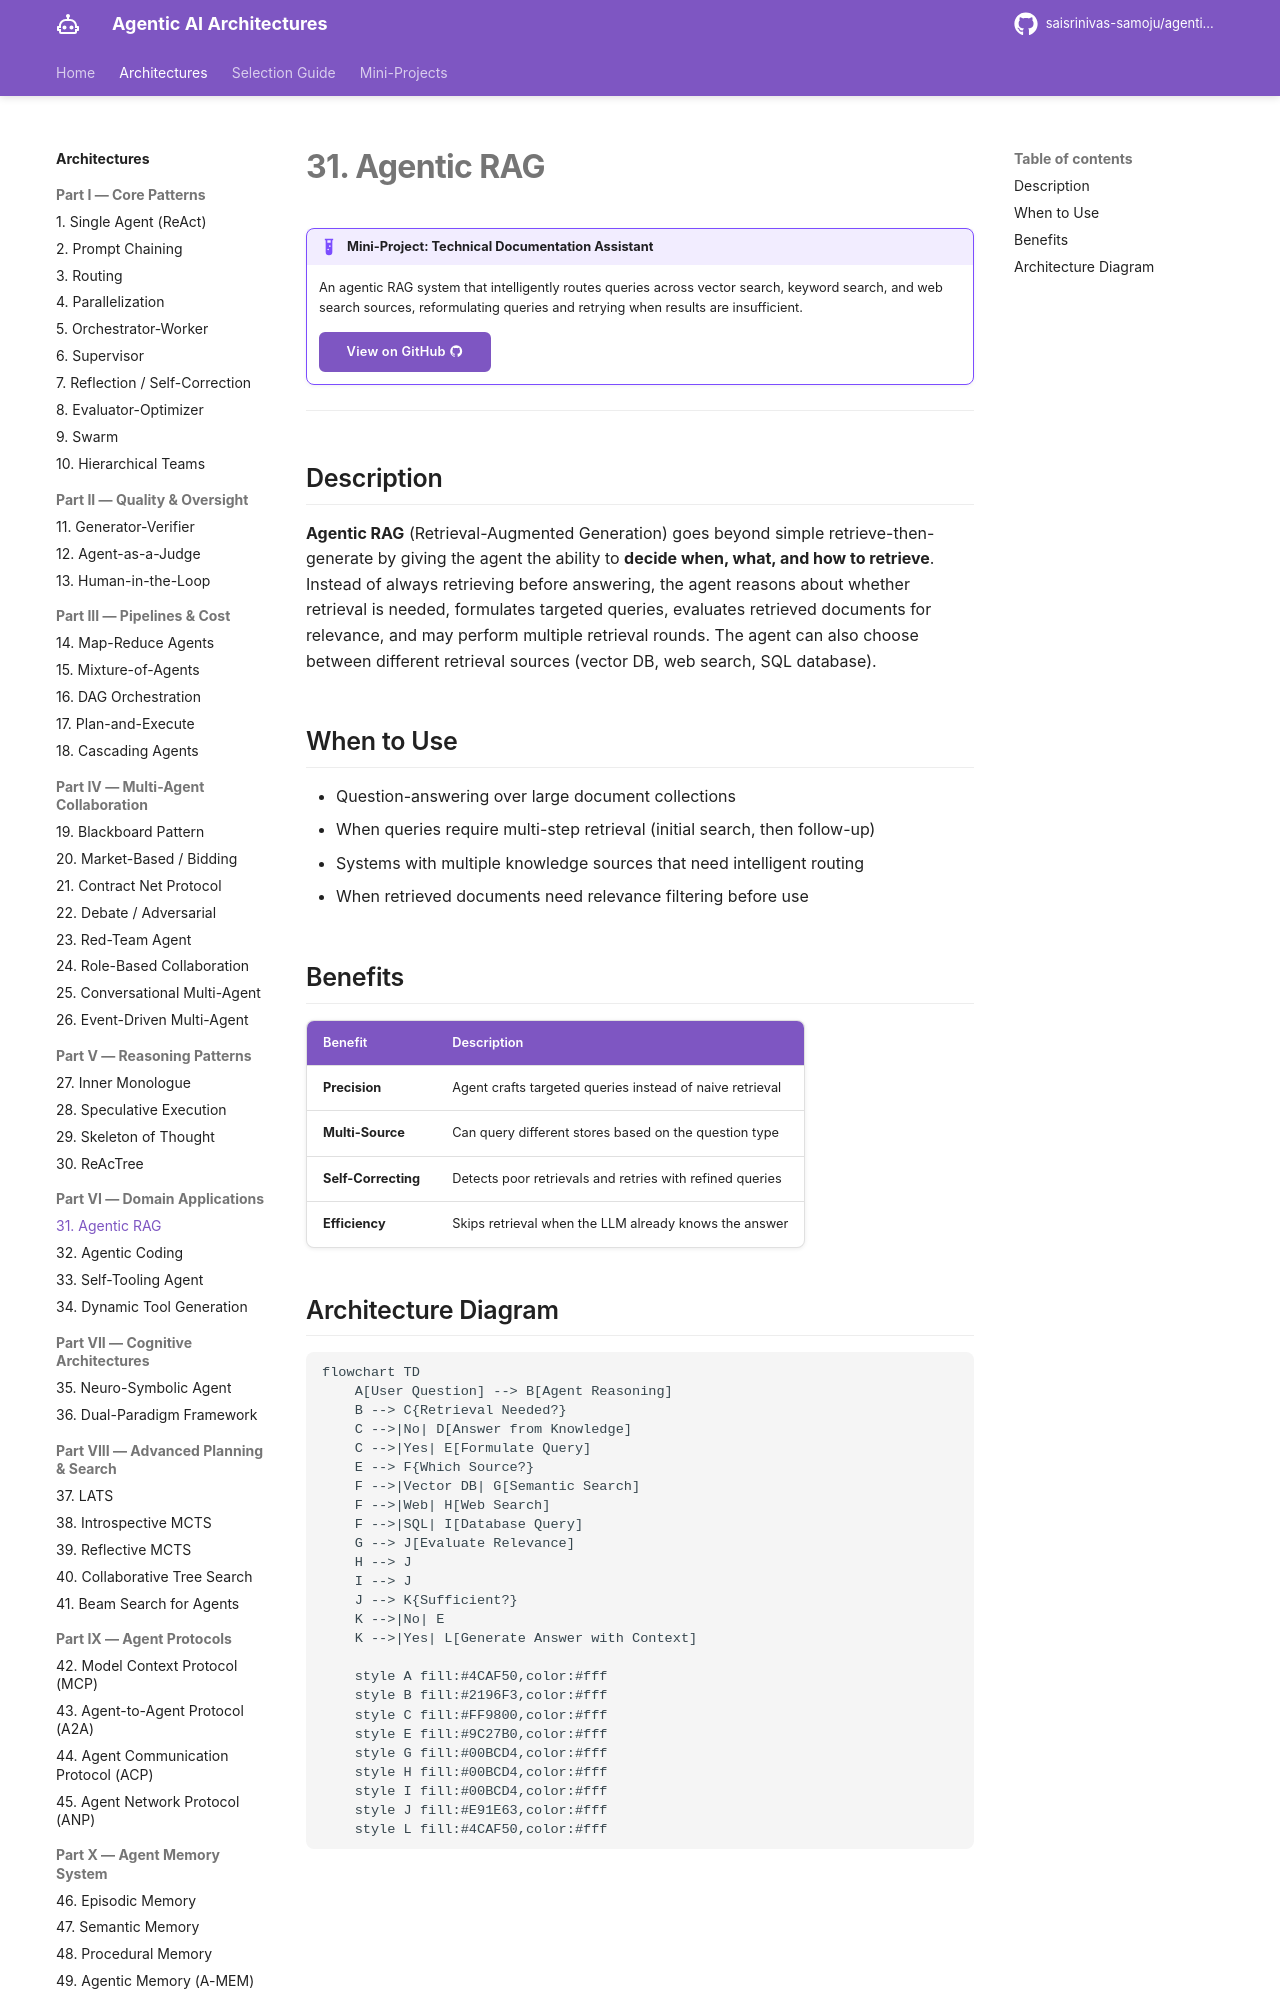

repository: saisrinivas-samoju/agentic_architectures · page: architectures/agentic-rag/index.html · generator: mkdocs

# 31. Agentic RAG

!!! example "Mini-Project: Technical Documentation Assistant"
    An agentic RAG system that intelligently routes queries across vector search, keyword search, and web search sources, reformulating queries and retrying when results are insufficient.

    [View on GitHub :material-github:](https://github.com/saisrinivas-samoju/agentic_architectures/blob/main/mini-projects/31-agentic-rag.ipynb){ .md-button .md-button--primary }

---

## Description

**Agentic RAG** (Retrieval-Augmented Generation) goes beyond simple retrieve-then-generate by giving the agent the ability to **decide when, what, and how to retrieve**. Instead of always retrieving before answering, the agent reasons about whether retrieval is needed, formulates targeted queries, evaluates retrieved documents for relevance, and may perform multiple retrieval rounds. The agent can also choose between different retrieval sources (vector DB, web search, SQL database).

## When to Use

- Question-answering over large document collections
- When queries require multi-step retrieval (initial search, then follow-up)
- Systems with multiple knowledge sources that need intelligent routing
- When retrieved documents need relevance filtering before use

## Benefits

| Benefit | Description |
|---|---|
| **Precision** | Agent crafts targeted queries instead of naive retrieval |
| **Multi-Source** | Can query different stores based on the question type |
| **Self-Correcting** | Detects poor retrievals and retries with refined queries |
| **Efficiency** | Skips retrieval when the LLM already knows the answer |
